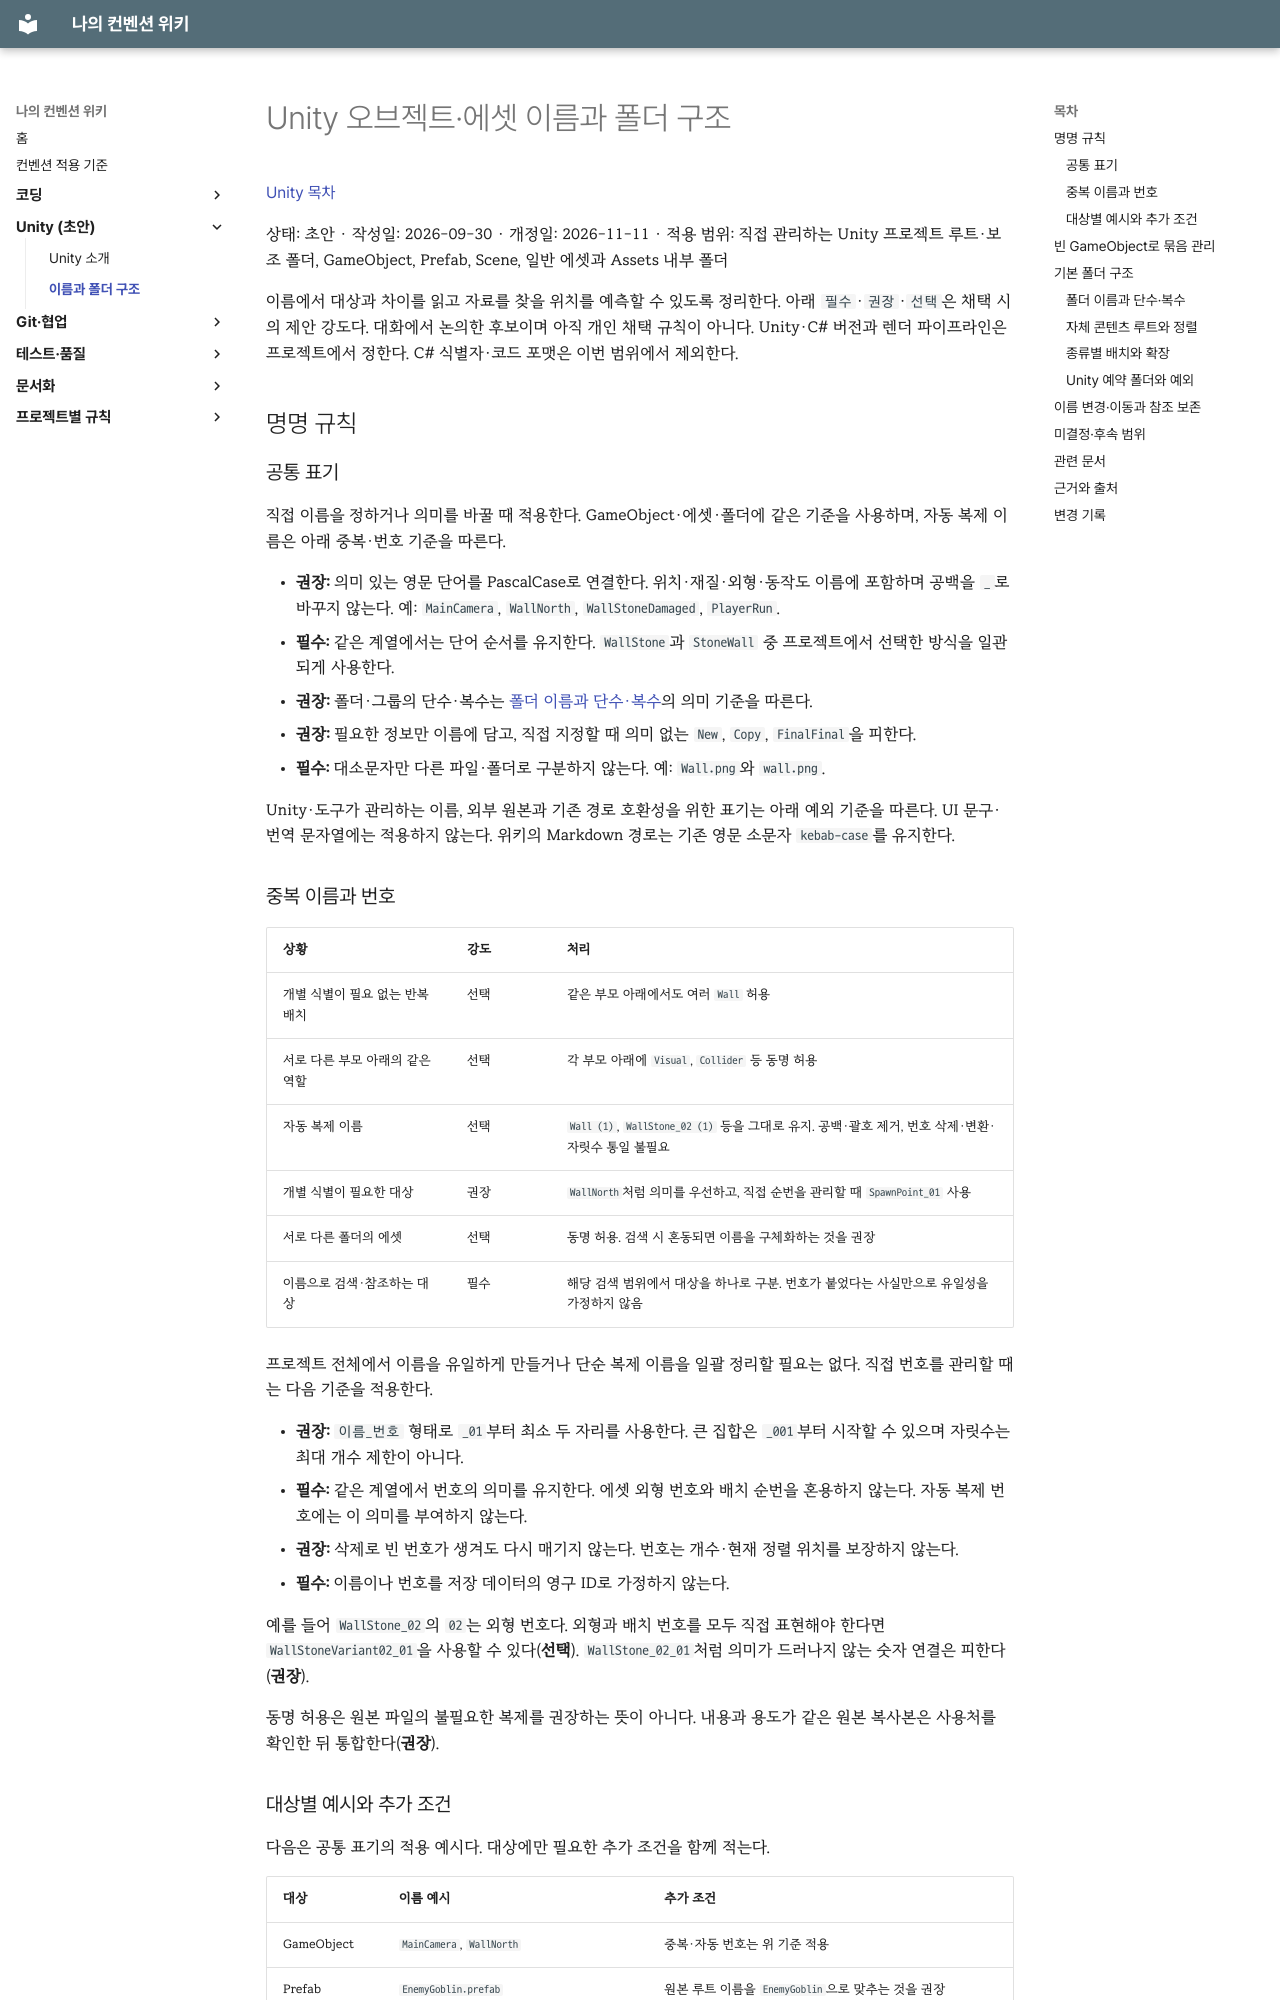

repository: rniman/convention · page: unity/organization/index.html · generator: mkdocs

# Unity 오브젝트·에셋 이름과 폴더 구조

[Unity 목차](index.md)

상태: 초안 · 작성일: 2026-09-30 · 개정일: 2026-11-11 · 적용 범위: 직접 관리하는 Unity 프로젝트 루트·보조 폴더, GameObject, Prefab, Scene, 일반 에셋과 Assets 내부 폴더

이름에서 대상과 차이를 읽고 자료를 찾을 위치를 예측할 수 있도록 정리한다. 아래 `필수`·`권장`·`선택`은 채택 시의 제안 강도다. 대화에서 논의한 후보이며 아직 개인 채택 규칙이 아니다. Unity·C# 버전과 렌더 파이프라인은 프로젝트에서 정한다. C# 식별자·코드 포맷은 이번 범위에서 제외한다.

## 명명 규칙

### 공통 표기

직접 이름을 정하거나 의미를 바꿀 때 적용한다. GameObject·에셋·폴더에 같은 기준을 사용하며, 자동 복제 이름은 아래 중복·번호 기준을 따른다.

- **권장:** 의미 있는 영문 단어를 PascalCase로 연결한다. 위치·재질·외형·동작도 이름에 포함하며 공백을 `_`로 바꾸지 않는다. 예: `MainCamera`, `WallNorth`, `WallStoneDamaged`, `PlayerRun`.
- **필수:** 같은 계열에서는 단어 순서를 유지한다. `WallStone`과 `StoneWall` 중 프로젝트에서 선택한 방식을 일관되게 사용한다.
- **권장:** 폴더·그룹의 단수·복수는 [폴더 이름과 단수·복수](#폴더-이름과-단수복수)의 의미 기준을 따른다.
- **권장:** 필요한 정보만 이름에 담고, 직접 지정할 때 의미 없는 `New`, `Copy`, `FinalFinal`을 피한다.
- **필수:** 대소문자만 다른 파일·폴더로 구분하지 않는다. 예: `Wall.png`와 `wall.png`.

Unity·도구가 관리하는 이름, 외부 원본과 기존 경로 호환성을 위한 표기는 아래 예외 기준을 따른다. UI 문구·번역 문자열에는 적용하지 않는다. 위키의 Markdown 경로는 기존 영문 소문자 `kebab-case`를 유지한다.

### 중복 이름과 번호

| 상황 | 강도 | 처리 |
| --- | --- | --- |
| 개별 식별이 필요 없는 반복 배치 | 선택 | 같은 부모 아래에서도 여러 `Wall` 허용 |
| 서로 다른 부모 아래의 같은 역할 | 선택 | 각 부모 아래에 `Visual`, `Collider` 등 동명 허용 |
| 자동 복제 이름 | 선택 | `Wall (1)`, `WallStone_02 (1)` 등을 그대로 유지. 공백·괄호 제거, 번호 삭제·변환·자릿수 통일 불필요 |
| 개별 식별이 필요한 대상 | 권장 | `WallNorth`처럼 의미를 우선하고, 직접 순번을 관리할 때 `SpawnPoint_01` 사용 |
| 서로 다른 폴더의 에셋 | 선택 | 동명 허용. 검색 시 혼동되면 이름을 구체화하는 것을 권장 |
| 이름으로 검색·참조하는 대상 | 필수 | 해당 검색 범위에서 대상을 하나로 구분. 번호가 붙었다는 사실만으로 유일성을 가정하지 않음 |

프로젝트 전체에서 이름을 유일하게 만들거나 단순 복제 이름을 일괄 정리할 필요는 없다. 직접 번호를 관리할 때는 다음 기준을 적용한다.

- **권장:** `이름_번호` 형태로 `_01`부터 최소 두 자리를 사용한다. 큰 집합은 `_001`부터 시작할 수 있으며 자릿수는 최대 개수 제한이 아니다.
- **필수:** 같은 계열에서 번호의 의미를 유지한다. 에셋 외형 번호와 배치 순번을 혼용하지 않는다. 자동 복제 번호에는 이 의미를 부여하지 않는다.
- **권장:** 삭제로 빈 번호가 생겨도 다시 매기지 않는다. 번호는 개수·현재 정렬 위치를 보장하지 않는다.
- **필수:** 이름이나 번호를 저장 데이터의 영구 ID로 가정하지 않는다.

예를 들어 `WallStone_02`의 `02`는 외형 번호다. 외형과 배치 번호를 모두 직접 표현해야 한다면 `WallStoneVariant02_01`을 사용할 수 있다(**선택**). `WallStone_02_01`처럼 의미가 드러나지 않는 숫자 연결은 피한다(**권장**).

동명 허용은 원본 파일의 불필요한 복제를 권장하는 뜻이 아니다. 내용과 용도가 같은 원본 복사본은 사용처를 확인한 뒤 통합한다(**권장**).
